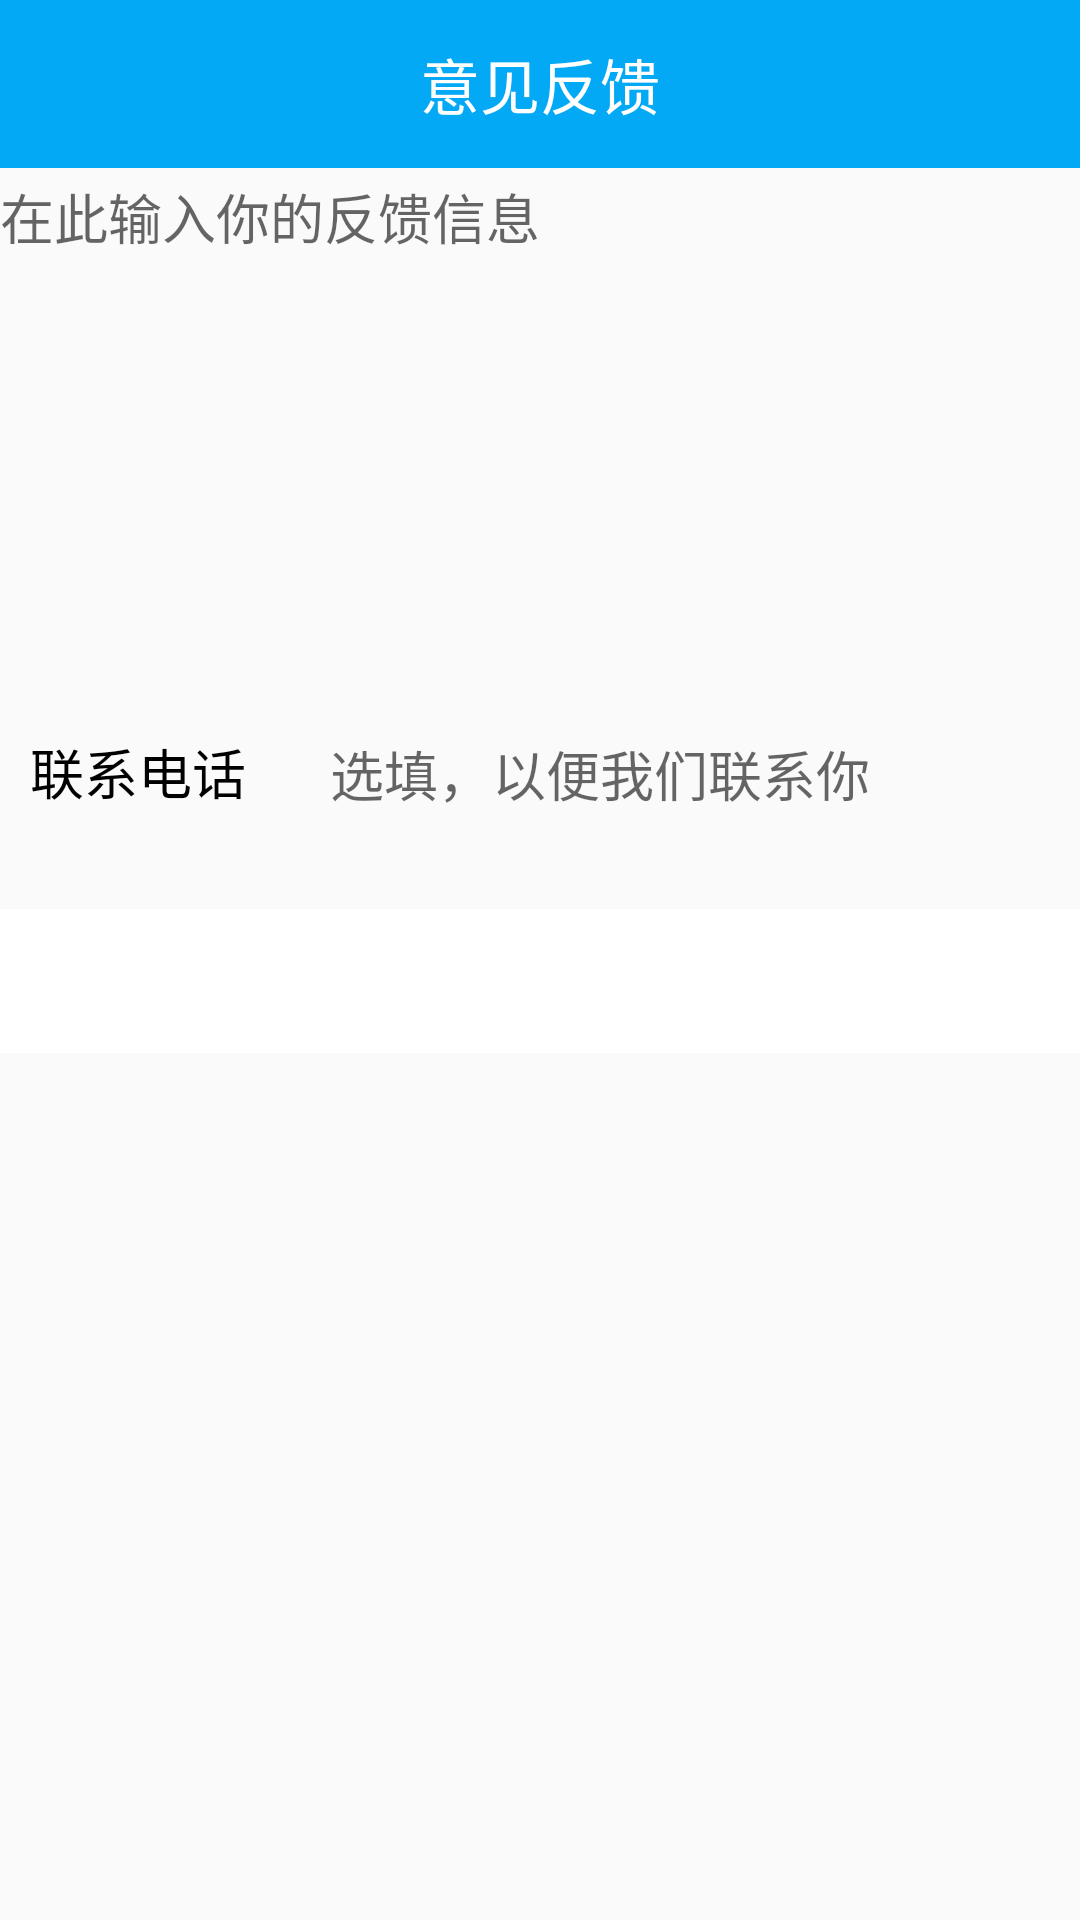

Write the Android layout XML for this screen, with the resource values it uses.
<!-- AndroidManifest.xml: application theme AppTheme -->
<!-- res/layout/me_sendback.xml -->
<?xml version="1.0" encoding="utf-8"?>
<LinearLayout
    xmlns:android="http://schemas.android.com/apk/res/android"
    android:orientation="vertical"
    xmlns:tools="http://schemas.android.com/tools"
    android:layout_width="match_parent"
    android:layout_height="match_parent"
    tools:context="com.example.bzdell.forus.me.Settings.changepwd">

    <FrameLayout
        android:layout_width="match_parent"
        android:layout_height="wrap_content">

        <android.support.v7.widget.Toolbar
            android:id="@+id/toolbar"
            android:layout_width="match_parent"
            android:layout_height="wrap_content"
            android:background="?attr/colorPrimary"
            android:minHeight="?attr/actionBarSize"
            android:theme="?attr/actionBarTheme" />
        <TextView
            android:id="@+id/textView13"
            android:layout_width="wrap_content"
            android:layout_height="wrap_content"
            android:layout_gravity="center"
            android:textSize="20dp"
            android:textColor="@color/white"
            android:text="意见反馈" />




    </FrameLayout>

    <LinearLayout
        android:layout_width="fill_parent"
        android:layout_height="176dp"
        android:background="@drawable/bg_layout_shape"
        android:gravity="center"
        android:orientation="horizontal">

        <EditText
            android:id="@+id/sendback1"
            android:layout_width="360dp"
            android:layout_height="170dp"
            android:layout_gravity="center"
            android:background="@null"
            android:ems="10"
            android:gravity="top"
            android:hint="在此输入你的反馈信息"
            android:inputType="textMultiLine" />
    </LinearLayout>

    <LinearLayout
        android:layout_width="fill_parent"
        android:layout_height="52dp"
        android:background="@drawable/bg_layout_shape"
        android:orientation="horizontal">

        <TextView
            android:id="@+id/textView2"
            android:layout_width="100dp"
            android:layout_height="wrap_content"
            android:layout_marginLeft="10dp"
            android:text="联系电话"
            android:textColor="#000000"
            android:textSize="18dp" />

        <EditText
            android:id="@+id/sendback2"
            android:layout_width="match_parent"
            android:layout_height="match_parent"
            android:layout_marginRight="15dp"
            android:background="@null"
            android:ems="10"
            android:hint="选填，以便我们联系你"
            android:gravity="center_vertical"
            android:imeOptions="actionNext"
            android:inputType="number" />
    </LinearLayout>
    <TextView
        android:layout_width="match_parent"
        android:layout_height="wrap_content" />

    <FrameLayout
        android:layout_width="match_parent"
        android:layout_height="wrap_content"
        android:background="@color/white">

        <Button
            android:id="@+id/register5"
            android:layout_width="300dp"
            android:layout_height="wrap_content"
            android:layout_gravity="center"
            android:background="@drawable/shape_blue"
            android:onClick="submit"
            android:text="提交"
            android:textColor="@color/white" />
    </FrameLayout>


</LinearLayout>
<!-- resources referenced by this layout -->
<resources>
  <color name="white">#fff</color>
  <style name="AppTheme" parent="Theme.AppCompat.Light.NoActionBar">
          
          <item name="colorPrimary">@color/colorPrimary</item>
          <item name="colorPrimaryDark">@color/colorPrimaryDark</item>
          <item name="colorAccent">@color/colorAccent</item>
      </style>
  <color name="colorPrimary">#03a9f4</color>
  <color name="colorPrimaryDark">#03a9f4</color>
  <color name="colorAccent">#adaaab</color>
</resources>
